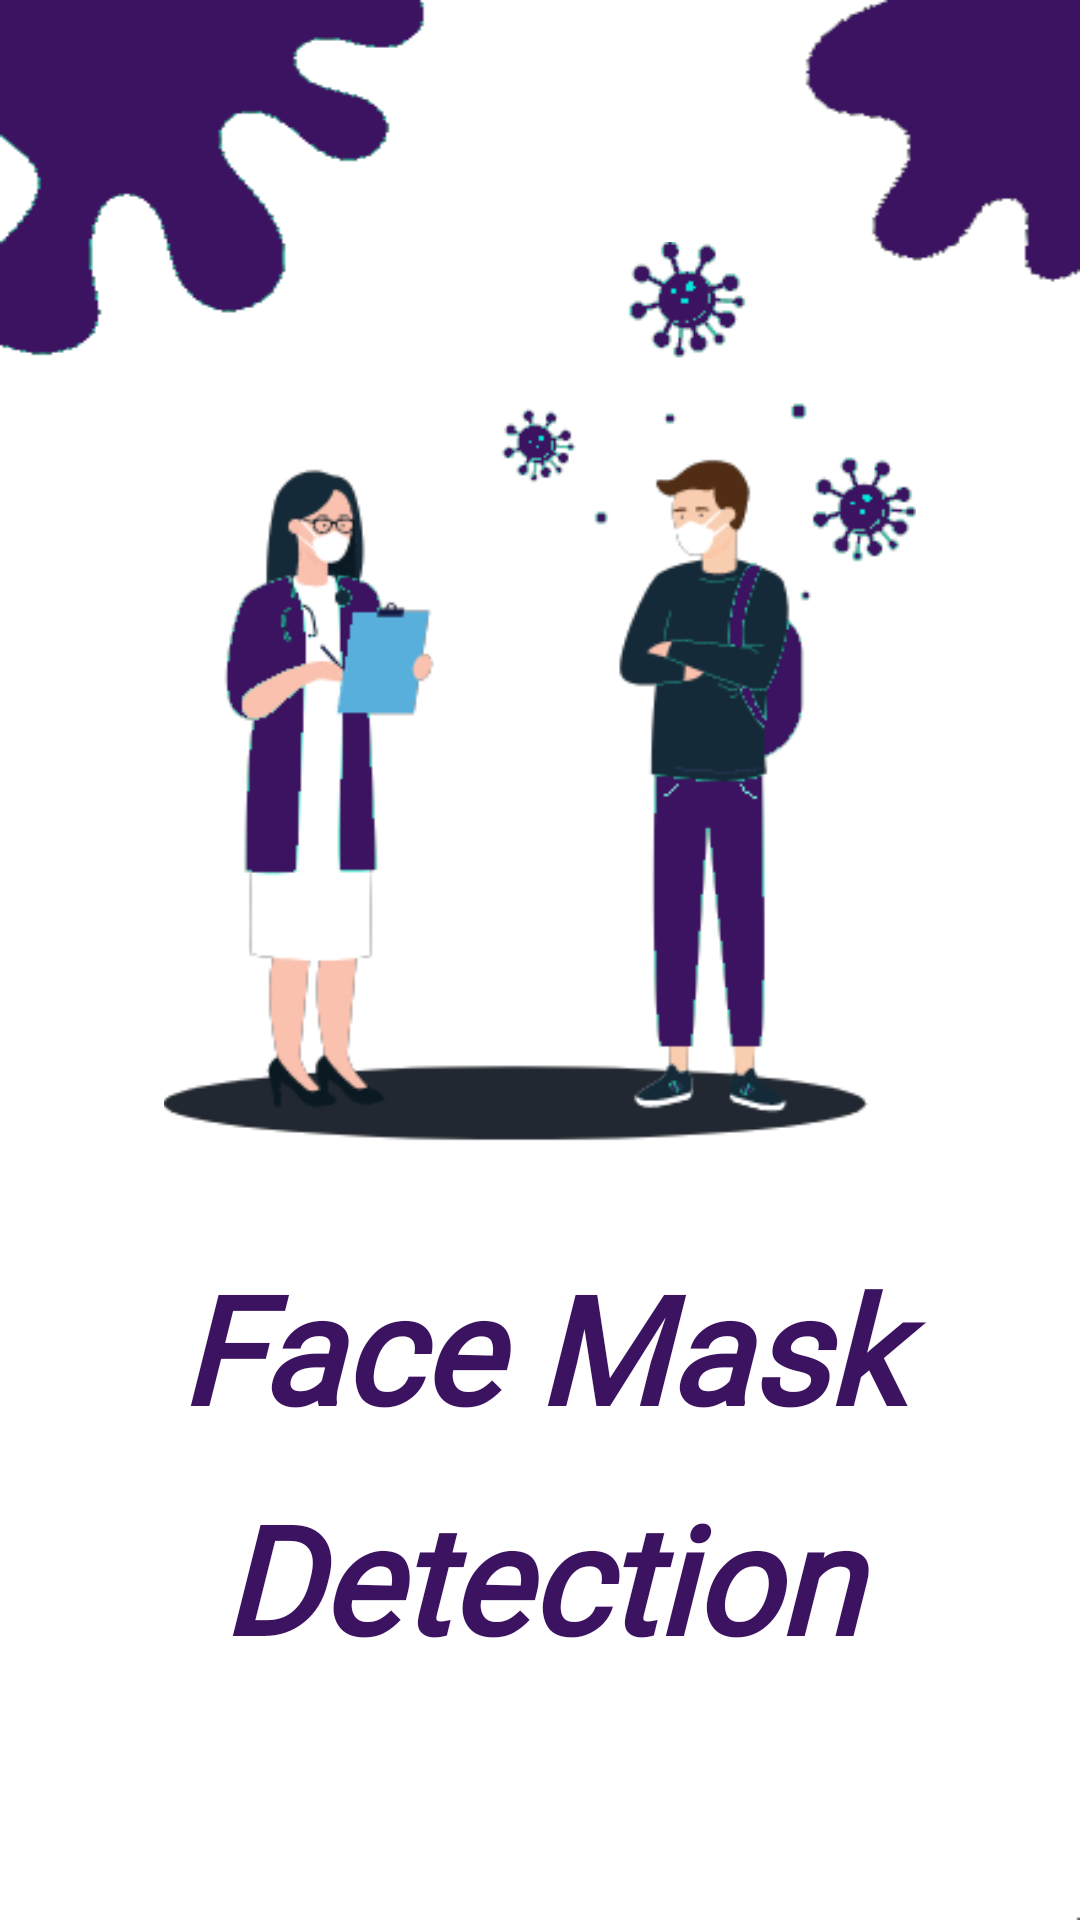

Produce the Android XML layout that renders to this screen, including the resource entries it uses.
<!-- AndroidManifest.xml: application theme Theme.WearCare -->
<!-- res/layout/activity_main.xml -->
<?xml version="1.0" encoding="utf-8"?>

<LinearLayout xmlns:android="http://schemas.android.com/apk/res/android"
    xmlns:app="http://schemas.android.com/apk/res-auto"
    xmlns:tools="http://schemas.android.com/tools"
    android:layout_width="match_parent"
    android:layout_height="match_parent"
    android:orientation="vertical"
    android:background="@drawable/purbg"
    android:gravity="center_vertical"
    android:padding="50dp"
    tools:context=".MainActivity">

    <ImageView
        android:id="@+id/image_View"
        android:layout_width="wrap_content"
        android:layout_height="300dp"
        android:layout_gravity="center"
        android:src="@drawable/image">
    </ImageView>
    <TextView
        android:id="@+id/text1"
        android:textStyle="bold|italic"
        android:textColor="@color/purple"
        android:layout_marginTop="35dp"
        android:textSize="50sp"
        android:gravity="center"
        android:fontFamily="@font/kingsthing"
        android:text="Face Mask"
        android:layout_width="match_parent"
        android:layout_height="wrap_content"/>

    <TextView
        android:id="@+id/text2"
        android:textStyle="bold|italic"
        android:textColor="@color/purple"
        android:textSize="50sp"
        android:gravity="center"
        android:layout_marginTop="10dp"
        android:fontFamily="@font/kingsthing"
        android:text="Detection"
        android:layout_width="match_parent"
        android:layout_height="wrap_content"/>


</LinearLayout>
<!-- resources referenced by this layout -->
<resources>
  <color name="purple">#3C1361</color>
  <!-- drawable image: png bitmap (drawable-v24, 28616 bytes) -->
  <!-- drawable purbg: png bitmap (drawable-v24, 3781 bytes) -->
  <style name="Theme.WearCare" parent="Theme.MaterialComponents.Light.NoActionBar">
          
          <item name="colorPrimary">@color/purple_500</item>
          <item name="colorPrimaryVariant">@color/purple_700</item>
          <item name="colorOnPrimary">@color/white</item>
          
          <item name="colorSecondary">@color/teal_200</item>
          <item name="colorSecondaryVariant">@color/teal_700</item>
          <item name="colorOnSecondary">@color/black</item>
          
          <item name="android:statusBarColor" tools:targetApi="l">?attr/colorPrimaryVariant</item>
          
      </style>
  <color name="purple_500">#FF6200EE</color>
  <color name="purple_700">#FF3700B3</color>
  <color name="white">#FFFFFFFF</color>
  <color name="teal_200">#FF03DAC5</color>
  <color name="teal_700">#FF018786</color>
  <color name="black">#FF000000</color>
</resources>
